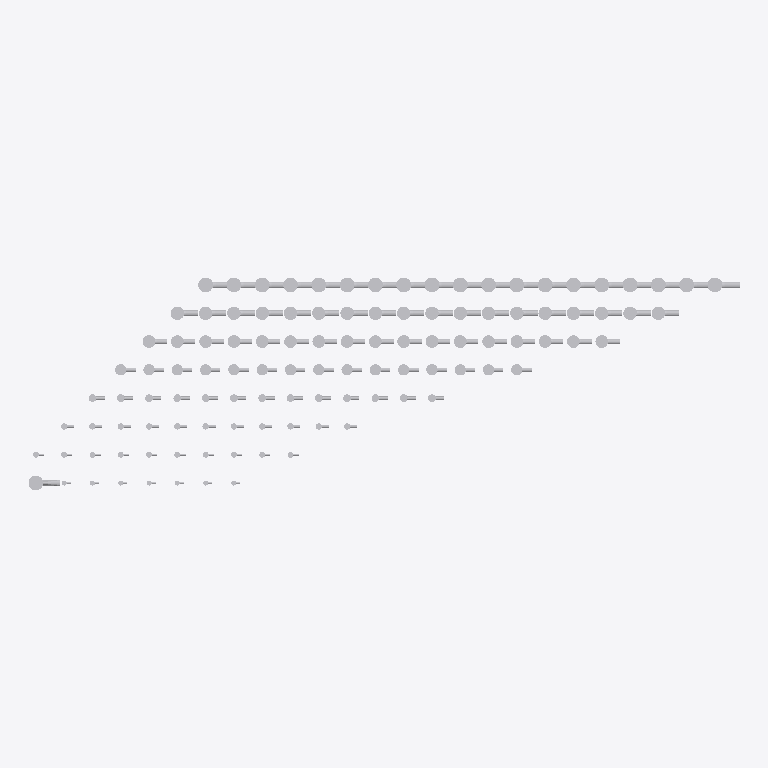
Plan cut of the same IFC building model at storey 'My Storey' (level 0.00 m, cut at 1.40 m), seen from above with north up, elements coloured by IFC class (only those large enough to see are counted): 205 other elements (light grey). No cut surface shows.
Extent 5.0 m × 1.5 m × 2.8 m (x, y, z). Storeys (1): My Storey at 0.00 m. Elements (888): 888 IfcMechanicalFastener.

HEADER;
FILE_DESCRIPTION(('ViewDefinition[DesignTransferView]'),'2;1');
FILE_NAME('TEMPLATE.ifc','2023-10-17T19:59:07+05:00',(),(),'IfcOpenShell v0.7.0-9cc1f5f0e','BlenderBIM 0.0.230902-46cfe70','Nobody');
FILE_SCHEMA(('IFC4'));
ENDSEC;
DATA;
#1=IFCPROJECT('3w$2WhM5L9kB2LXTBMFKNd',#91,'Template Project',$,$,$,$,(#14,#26),#9);
#30=IFCSITE('31M$FQZyj0QB5cpJdtrlUQ',$,'My Site',$,$,#53,$,$,$,$,$,$,$,$);
#36=IFCBUILDING('2s_PKKrUX3Lweg$r3ZxUDT',$,'My Building',$,$,#59,$,$,$,$,$,$);
#42=IFCBUILDINGSTOREY('1J6PLAe01EOOfXBMMTaecv',$,'My Storey',$,$,#65,$,$,$,$);
#22255=IFCMECHANICALFASTENER('1WPgR8B8bF98UxIjqmDmPn',#22254,'Шпилька 1.М48×2800 ГОСТ 24379.1-2012',$,'STUD',#22275,#22263,$,48.0,2800.0,.USERDEFINED.);
#20890=IFCMECHANICALFASTENER('35gHIwthT88w8xARstauhy',#20889,'Шпилька 1.М48×1250 ГОСТ 24379.1-2012',$,'STUD',#20910,#20898,$,48.0,1250.0,.USERDEFINED.);
#21800=IFCMECHANICALFASTENER('1gHPOCdVH6VhN_g6xg4_9Y',#21799,'Шпилька 1.М48×2240 ГОСТ 24379.1-2012',$,'STUD',#21820,#21808,$,48.0,2240.0,.USERDEFINED.);
#20617=IFCMECHANICALFASTENER('1_nvIR6ZD9zOHvIWZBjtam',#20616,'Шпилька 1.М48×900 ГОСТ 24379.1-2012',$,'STUD',#20637,#20625,$,48.0,900.0,.USERDEFINED.);
#21254=IFCMECHANICALFASTENER('0oGZFHd79BKv7if8_xz7uC',#21253,'Шпилька 1.М48×1600 ГОСТ 24379.1-2012',$,'STUD',#21274,#21262,$,48.0,1600.0,.USERDEFINED.);
#21527=IFCMECHANICALFASTENER('0HZUtHrE5BTuJt3EN7iQcR',#21526,'Шпилька 1.М48×1900 ГОСТ 24379.1-2012',$,'STUD',#21547,#21535,$,48.0,1900.0,.USERDEFINED.);
#22164=IFCMECHANICALFASTENER('0U7iesSlr4k8XiMPs13oHi',#22163,'Шпилька 1.М48×2650 ГОСТ 24379.1-2012',$,'STUD',#22184,#22172,$,48.0,2650.0,.USERDEFINED.);
#20799=IFCMECHANICALFASTENER('1uFfOwf0HDPPlavdre3ICv',#20798,'Шпилька 1.М48×1120 ГОСТ 24379.1-2012',$,'STUD',#20819,#20807,$,48.0,1120.0,.USERDEFINED.);
#21891=IFCMECHANICALFASTENER('1ay4D2UqHD6xQZ0b5jXiYc',#21890,'Шпилька 1.М48×2300 ГОСТ 24379.1-2012',$,'STUD',#21911,#21899,$,48.0,2300.0,.USERDEFINED.);
#20981=IFCMECHANICALFASTENER('0xEE0j2PrDCR0r0o$2d7Ol',#20980,'Шпилька 1.М48×1320 ГОСТ 24379.1-2012',$,'STUD',#21001,#20989,$,48.0,1320.0,.USERDEFINED.);
#21163=IFCMECHANICALFASTENER('31mXCY7JfC682kabI5m8Rc',#21162,'Шпилька 1.М48×1500 ГОСТ 24379.1-2012',$,'STUD',#21183,#21171,$,48.0,1500.0,.USERDEFINED.);
#21436=IFCMECHANICALFASTENER('3xlgNI_On4OOhD0wKBqAJy',#21435,'Шпилька 1.М48×1800 ГОСТ 24379.1-2012',$,'STUD',#21456,#21444,$,48.0,1800.0,.USERDEFINED.);
#21709=IFCMECHANICALFASTENER('1gjr7UrRn8kOlxyl94K8Ku',#21708,'Шпилька 1.М48×2120 ГОСТ 24379.1-2012',$,'STUD',#21729,#21717,$,48.0,2120.0,.USERDEFINED.);
#22073=IFCMECHANICALFASTENER('1smcX6SKTAV9dEdhOl8Ozr',#22072,'Шпилька 1.М48×2500 ГОСТ 24379.1-2012',$,'STUD',#22093,#22081,$,48.0,2500.0,.USERDEFINED.);
#20071=IFCMECHANICALFASTENER('2CdjGo$m58ofFrg8cfef1F',#20070,'Шпилька 1.М42×2000 ГОСТ 24379.1-2012',$,'STUD',#20091,#20079,$,42.0,2000.0,.USERDEFINED.);
#20708=IFCMECHANICALFASTENER('3_YUi_7g52h8yHOUQXnfHz',#20707,'Шпилька 1.М48×1000 ГОСТ 24379.1-2012',$,'STUD',#20728,#20716,$,48.0,1000.0,.USERDEFINED.);
#21072=IFCMECHANICALFASTENER('1mhX6p_aDEK8xRsd0vm$qC',#21071,'Шпилька 1.М48×1400 ГОСТ 24379.1-2012',$,'STUD',#21092,#21080,$,48.0,1400.0,.USERDEFINED.);
#21345=IFCMECHANICALFASTENER('0xfkYX9qXFbhw1xFSYS7kM',#21344,'Шпилька 1.М48×1700 ГОСТ 24379.1-2012',$,'STUD',#21365,#21353,$,48.0,1700.0,.USERDEFINED.);
#21618=IFCMECHANICALFASTENER('3T_L1uyD5EJOj64PvArRbS',#21617,'Шпилька 1.М48×2000 ГОСТ 24379.1-2012',$,'STUD',#21638,#21626,$,48.0,2000.0,.USERDEFINED.);
#21982=IFCMECHANICALFASTENER('2tHZq5TxTBMvI3$_3Rz4_k',#21981,'Шпилька 1.М48×2360 ГОСТ 24379.1-2012',$,'STUD',#22002,#21990,$,48.0,2360.0,.USERDEFINED.);
#19161=IFCMECHANICALFASTENER('0WHdJcsO949eIEhVoKZ0Ku',#19160,'Шпилька 1.М42×1000 ГОСТ 24379.1-2012',$,'STUD',#19181,#19169,$,42.0,1000.0,.USERDEFINED.);
#19798=IFCMECHANICALFASTENER('2b55NELvnDcgPeqaHRgXww',#19797,'Шпилька 1.М42×1700 ГОСТ 24379.1-2012',$,'STUD',#19818,#19806,$,42.0,1700.0,.USERDEFINED.);
#20162=IFCMECHANICALFASTENER('3MNVTRw713$vVEdaLr_jD8',#20161,'Шпилька 1.М42×2120 ГОСТ 24379.1-2012',$,'STUD',#20182,#20170,$,42.0,2120.0,.USERDEFINED.);
#19525=IFCMECHANICALFASTENER('1IWmuH7$H4aeYKyMMhtJoW',#19524,'Шпилька 1.М42×1400 ГОСТ 24379.1-2012',$,'STUD',#19545,#19533,$,42.0,1400.0,.USERDEFINED.);
#20435=IFCMECHANICALFASTENER('3FkarNW1n8CxwqvnOzPYF1',#20434,'Шпилька 1.М42×2360 ГОСТ 24379.1-2012',$,'STUD',#20455,#20443,$,42.0,2360.0,.USERDEFINED.);
#18979=IFCMECHANICALFASTENER('3RYz7hbr1CQuaWYWMpJQJM',#18978,'Шпилька 1.М42×800 ГОСТ 24379.1-2012',$,'STUD',#18999,#18987,$,42.0,800.0,.USERDEFINED.);
#19252=IFCMECHANICALFASTENER('24c$F07t93dP7c6GtFuPKA',#19251,'Шпилька 1.М42×1120 ГОСТ 24379.1-2012',$,'STUD',#19272,#19260,$,42.0,1120.0,.USERDEFINED.);
#19889=IFCMECHANICALFASTENER('1$8wsJFJ1BGRwrKQmCiYUN',#19888,'Шпилька 1.М42×1800 ГОСТ 24379.1-2012',$,'STUD',#19909,#19897,$,42.0,1800.0,.USERDEFINED.);
#20526=IFCMECHANICALFASTENER('2uiJGApJz9ARJHyB8BafSg',#20525,'Шпилька 1.М42×2500 ГОСТ 24379.1-2012',$,'STUD',#20546,#20534,$,42.0,2500.0,.USERDEFINED.);
#19070=IFCMECHANICALFASTENER('32LFcXFQfBnv0qdocURxUn',#19069,'Шпилька 1.М42×900 ГОСТ 24379.1-2012',$,'STUD',#19090,#19078,$,42.0,900.0,.USERDEFINED.);
#19434=IFCMECHANICALFASTENER('04HHFotTXCDg83b3QceNYs',#19433,'Шпилька 1.М42×1320 ГОСТ 24379.1-2012',$,'STUD',#19454,#19442,$,42.0,1320.0,.USERDEFINED.);
#19616=IFCMECHANICALFASTENER('1r6UWVeRr4M9lw1lER3rMU',#19615,'Шпилька 1.М42×1500 ГОСТ 24379.1-2012',$,'STUD',#19636,#19624,$,42.0,1500.0,.USERDEFINED.);
#19707=IFCMECHANICALFASTENER('3XD_CqiqD37RJcP$NuXPXz',#19706,'Шпилька 1.М42×1600 ГОСТ 24379.1-2012',$,'STUD',#19727,#19715,$,42.0,1600.0,.USERDEFINED.);
#20344=IFCMECHANICALFASTENER('2HgdcoFmrASe3lPScax1Yk',#20343,'Шпилька 1.М42×2300 ГОСТ 24379.1-2012',$,'STUD',#20364,#20352,$,42.0,2300.0,.USERDEFINED.);
#19980=IFCMECHANICALFASTENER('3FMsQzB195MeWz7gRBEscQ',#19979,'Шпилька 1.М42×1900 ГОСТ 24379.1-2012',$,'STUD',#20000,#19988,$,42.0,1900.0,.USERDEFINED.);
#19343=IFCMECHANICALFASTENER('271A5cWnL8ifedT$aW7_Yi',#19342,'Шпилька 1.М42×1250 ГОСТ 24379.1-2012',$,'STUD',#19363,#19351,$,42.0,1250.0,.USERDEFINED.);
#20253=IFCMECHANICALFASTENER('0XUDbmXSb64wZTp22hPc8W',#20252,'Шпилька 1.М42×2240 ГОСТ 24379.1-2012',$,'STUD',#20273,#20261,$,42.0,2240.0,.USERDEFINED.);
#18160=IFCMECHANICALFASTENER('2BqFbq8m5ENBv5ABquU9_W',#18159,'Шпилька 1.М36×1500 ГОСТ 24379.1-2012',$,'STUD',#18180,#18168,$,36.0,1500.0,.USERDEFINED.);
#18797=IFCMECHANICALFASTENER('016ruDLY5EZRPuLmTOzhHh',#18796,'Шпилька 1.М36×2240 ГОСТ 24379.1-2012',$,'STUD',#18817,#18805,$,36.0,2240.0,.USERDEFINED.);
#17614=IFCMECHANICALFASTENER('3ANS32IEjBoReTIYqw4C8i',#17613,'Шпилька 1.М36×900 ГОСТ 24379.1-2012',$,'STUD',#17634,#17622,$,36.0,900.0,.USERDEFINED.);
#17887=IFCMECHANICALFASTENER('3gxwhP5fbAUQY_a2tOYtij',#17886,'Шпилька 1.М36×1250 ГОСТ 24379.1-2012',$,'STUD',#17907,#17895,$,36.0,1250.0,.USERDEFINED.);
#18251=IFCMECHANICALFASTENER('10sTRbE5DE4eG39dOWAG_M',#18250,'Шпилька 1.М36×1600 ГОСТ 24379.1-2012',$,'STUD',#18271,#18259,$,36.0,1600.0,.USERDEFINED.);
#18524=IFCMECHANICALFASTENER('15nN6vVJb2LOGX6340cG0Y',#18523,'Шпилька 1.М36×1900 ГОСТ 24379.1-2012',$,'STUD',#18544,#18532,$,36.0,1900.0,.USERDEFINED.);
#18888=IFCMECHANICALFASTENER('3zbj26i7z9jgZNtc6RjYI3',#18887,'Шпилька 1.М36×2300 ГОСТ 24379.1-2012',$,'STUD',#18908,#18896,$,36.0,2300.0,.USERDEFINED.);
#17432=IFCMECHANICALFASTENER('1maBLn$i51$OTx8lE2cot8',#17431,'Шпилька 1.М36×710 ГОСТ 24379.1-2012',$,'STUD',#17452,#17440,$,36.0,710.0,.USERDEFINED.);
#17705=IFCMECHANICALFASTENER('0zVCKN0eD5Oh4t0YOuaBGa',#17704,'Шпилька 1.М36×1000 ГОСТ 24379.1-2012',$,'STUD',#17725,#17713,$,36.0,1000.0,.USERDEFINED.);
#17796=IFCMECHANICALFASTENER('23njEiDgD32QWm0eJjqu5z',#17795,'Шпилька 1.М36×1120 ГОСТ 24379.1-2012',$,'STUD',#17816,#17804,$,36.0,1120.0,.USERDEFINED.);
#17978=IFCMECHANICALFASTENER('1YKtC0f4v0_uZajnEOVPrL',#17977,'Шпилька 1.М36×1320 ГОСТ 24379.1-2012',$,'STUD',#17998,#17986,$,36.0,1320.0,.USERDEFINED.);
#18069=IFCMECHANICALFASTENER('0B$GlqQ$jE7v6QP1J7BUKB',#18068,'Шпилька 1.М36×1400 ГОСТ 24379.1-2012',$,'STUD',#18089,#18077,$,36.0,1400.0,.USERDEFINED.);
#18342=IFCMECHANICALFASTENER('1vrhJo0Bn5IAKkHCOZdOkC',#18341,'Шпилька 1.М36×1700 ГОСТ 24379.1-2012',$,'STUD',#18362,#18350,$,36.0,1700.0,.USERDEFINED.);
#17909=IFCMECHANICALFASTENER('2_fBnEDMb88OUUvatUiLl6',#17908,'Шайба М36 ГОСТ 24379.1-2012',$,'WASHER',#17925,#17920,$,36.0,$,.USERDEFINED.);
#18182=IFCMECHANICALFASTENER('0q308xH2r7TxBKLL3PWjms',#18181,'Шайба М36 ГОСТ 24379.1-2012',$,'WASHER',#18198,#18193,$,36.0,$,.USERDEFINED.);
#18546=IFCMECHANICALFASTENER('16e6qCr3H6ZuwNbgOCNtnu',#18545,'Шайба М36 ГОСТ 24379.1-2012',$,'WASHER',#18562,#18557,$,36.0,$,.USERDEFINED.);
#18615=IFCMECHANICALFASTENER('2dj6qzNur2Ve6rcjQ4WVPD',#18614,'Шпилька 1.М36×2000 ГОСТ 24379.1-2012',$,'STUD',#18635,#18623,$,36.0,2000.0,.USERDEFINED.);
#18706=IFCMECHANICALFASTENER('0$mriRlcDECwFLvYeSeUDP',#18705,'Шпилька 1.М36×2120 ГОСТ 24379.1-2012',$,'STUD',#18726,#18714,$,36.0,2120.0,.USERDEFINED.);
#17523=IFCMECHANICALFASTENER('3WHPyFBS54xBG8ujCdMMcJ',#17522,'Шпилька 1.М36×800 ГОСТ 24379.1-2012',$,'STUD',#17543,#17531,$,36.0,800.0,.USERDEFINED.);
#18433=IFCMECHANICALFASTENER('3P4P9HmYvDu8PHrGoXYNUj',#18432,'Шпилька 1.М36×1800 ГОСТ 24379.1-2012',$,'STUD',#18453,#18441,$,36.0,1800.0,.USERDEFINED.);
#18819=IFCMECHANICALFASTENER('1WQs3z1qn5RfctkIvft4Hj',#18818,'Шайба М36 ГОСТ 24379.1-2012',$,'WASHER',#18835,#18830,$,36.0,$,.USERDEFINED.);
#18273=IFCMECHANICALFASTENER('0is9tSRa52ZOtBhufJDZAS',#18272,'Шайба М36 ГОСТ 24379.1-2012',$,'WASHER',#18289,#18284,$,36.0,$,.USERDEFINED.);
#18455=IFCMECHANICALFASTENER('1ihbgzQ1L3evbLKjIhWso7',#18454,'Шайба М36 ГОСТ 24379.1-2012',$,'WASHER',#18471,#18466,$,36.0,$,.USERDEFINED.);
#21003=IFCMECHANICALFASTENER('37zriPHgX3gRBUh42c$APm',#21002,'Шайба М48 ГОСТ 24379.1-2012',$,'WASHER',#21019,#21014,$,48.0,$,.USERDEFINED.);
#21731=IFCMECHANICALFASTENER('01PqTekTX6FOIeH3G0qcGb',#21730,'Шайба М48 ГОСТ 24379.1-2012',$,'WASHER',#21747,#21742,$,48.0,$,.USERDEFINED.);
#17545=IFCMECHANICALFASTENER('3IKI6zYiv6ERawrolqouEZ',#17544,'Шайба М36 ГОСТ 24379.1-2012',$,'WASHER',#17561,#17556,$,36.0,$,.USERDEFINED.);
#17636=IFCMECHANICALFASTENER('3P3VZ_AyLCP87oHEV4Irhy',#17635,'Шайба М36 ГОСТ 24379.1-2012',$,'WASHER',#17652,#17647,$,36.0,$,.USERDEFINED.);
#21367=IFCMECHANICALFASTENER('0HhoFtqTX99hN1_BM1laeW',#21366,'Шайба М48 ГОСТ 24379.1-2012',$,'WASHER',#21383,#21378,$,48.0,$,.USERDEFINED.);
#17818=IFCMECHANICALFASTENER('0TfdHJJ1bC99pzyFav47sE',#17817,'Шайба М36 ГОСТ 24379.1-2012',$,'WASHER',#17834,#17829,$,36.0,$,.USERDEFINED.);
#18364=IFCMECHANICALFASTENER('1aJzQ1$UD63gFqgUmMRYHt',#18363,'Шайба М36 ГОСТ 24379.1-2012',$,'WASHER',#18380,#18375,$,36.0,$,.USERDEFINED.);
#18910=IFCMECHANICALFASTENER('0g_v5G_JL3ifrGUNb9W$aJ',#18909,'Шайба М36 ГОСТ 24379.1-2012',$,'WASHER',#18926,#18921,$,36.0,$,.USERDEFINED.);
#21094=IFCMECHANICALFASTENER('0rALgSNS9D$9v4Z5WMKwLK',#21093,'Шайба М48 ГОСТ 24379.1-2012',$,'WASHER',#21110,#21105,$,48.0,$,.USERDEFINED.);
#21640=IFCMECHANICALFASTENER('0eSrynEzDB8ul6k3CrjIja',#21639,'Шайба М48 ГОСТ 24379.1-2012',$,'WASHER',#21656,#21651,$,48.0,$,.USERDEFINED.);
#17454=IFCMECHANICALFASTENER('13pOEp$PrEewQaJi8W7PFD',#17453,'Шайба М36 ГОСТ 24379.1-2012',$,'WASHER',#17470,#17465,$,36.0,$,.USERDEFINED.);
#17727=IFCMECHANICALFASTENER('2TrzyuFm13fh_oAiqmRJ5S',#17726,'Шайба М36 ГОСТ 24379.1-2012',$,'WASHER',#17743,#17738,$,36.0,$,.USERDEFINED.);
#21276=IFCMECHANICALFASTENER('2TF9TS6FD4GwysNU__8Ivx',#21275,'Шайба М48 ГОСТ 24379.1-2012',$,'WASHER',#21292,#21287,$,48.0,$,.USERDEFINED.);
#21458=IFCMECHANICALFASTENER('0MX3tp$DTCNQWAqRe6F5t9',#21457,'Шайба М48 ГОСТ 24379.1-2012',$,'WASHER',#21474,#21469,$,48.0,$,.USERDEFINED.);
#22004=IFCMECHANICALFASTENER('19_jqDoyz418ayk6SEVHZW',#22003,'Шайба М48 ГОСТ 24379.1-2012',$,'WASHER',#22020,#22015,$,48.0,$,.USERDEFINED.);
#22277=IFCMECHANICALFASTENER('2fUp2eQC57ZQNHWhZHjEN5',#22276,'Шайба М48 ГОСТ 24379.1-2012',$,'WASHER',#22293,#22288,$,48.0,$,.USERDEFINED.);
#18000=IFCMECHANICALFASTENER('1weMJLk4rDMAir4s3oU_Jb',#17999,'Шайба М36 ГОСТ 24379.1-2012',$,'WASHER',#18016,#18011,$,36.0,$,.USERDEFINED.);
#18091=IFCMECHANICALFASTENER('2aYZoVEMHCu8WqOo_wx4n8',#18090,'Шайба М36 ГОСТ 24379.1-2012',$,'WASHER',#18107,#18102,$,36.0,$,.USERDEFINED.);
#18637=IFCMECHANICALFASTENER('2O4hyE4UbEPPM5zGCnbGaO',#18636,'Шайба М36 ГОСТ 24379.1-2012',$,'WASHER',#18653,#18648,$,36.0,$,.USERDEFINED.);
#18728=IFCMECHANICALFASTENER('3EubeNqET3k9flxsPd9Pij',#18727,'Шайба М36 ГОСТ 24379.1-2012',$,'WASHER',#18744,#18739,$,36.0,$,.USERDEFINED.);
#20639=IFCMECHANICALFASTENER('2VCgAwLxf509Ctrpd8mc19',#20638,'Шайба М48 ГОСТ 24379.1-2012',$,'WASHER',#20655,#20650,$,48.0,$,.USERDEFINED.);
#20730=IFCMECHANICALFASTENER('3xrb_4NAr7RvLUVI6xepro',#20729,'Шайба М48 ГОСТ 24379.1-2012',$,'WASHER',#20746,#20741,$,48.0,$,.USERDEFINED.);
#22095=IFCMECHANICALFASTENER('0bioVG8RXFQecfUby599jm',#22094,'Шайба М48 ГОСТ 24379.1-2012',$,'WASHER',#22111,#22106,$,48.0,$,.USERDEFINED.);
#22186=IFCMECHANICALFASTENER('2aWaAFMuH5e9MhY3ce7Gbv',#22185,'Шайба М48 ГОСТ 24379.1-2012',$,'WASHER',#22202,#22197,$,48.0,$,.USERDEFINED.);
#19092=IFCMECHANICALFASTENER('1EF653xrH95B2KoaAs0$mH',#19091,'Шайба М42 ГОСТ 24379.1-2012',$,'WASHER',#19108,#19103,$,42.0,$,.USERDEFINED.);
#19365=IFCMECHANICALFASTENER('16rVG81OrFcBbZVjUKkzMD',#19364,'Шайба М42 ГОСТ 24379.1-2012',$,'WASHER',#19381,#19376,$,42.0,$,.USERDEFINED.);
#20275=IFCMECHANICALFASTENER('2PuQcQ5kXDaezBoeZY4jOC',#20274,'Шайба М42 ГОСТ 24379.1-2012',$,'WASHER',#20291,#20286,$,42.0,$,.USERDEFINED.);
#20821=IFCMECHANICALFASTENER('09ih9N_eX1g80$mPiusRIH',#20820,'Шайба М48 ГОСТ 24379.1-2012',$,'WASHER',#20837,#20832,$,48.0,$,.USERDEFINED.);
#21185=IFCMECHANICALFASTENER('25GvmdzvzD4ARzUxf1UnTU',#21184,'Шайба М48 ГОСТ 24379.1-2012',$,'WASHER',#21201,#21196,$,48.0,$,.USERDEFINED.);
#21549=IFCMECHANICALFASTENER('0bvQN$u1TDmQNDma2YKB$L',#21548,'Шайба М48 ГОСТ 24379.1-2012',$,'WASHER',#21565,#21560,$,48.0,$,.USERDEFINED.);
#21913=IFCMECHANICALFASTENER('2bR9VlUcL4fPt9DRmJj97I',#21912,'Шайба М48 ГОСТ 24379.1-2012',$,'WASHER',#21929,#21924,$,48.0,$,.USERDEFINED.);
#20002=IFCMECHANICALFASTENER('3wmmC$$CTEb8EbxxkCNNjY',#20001,'Шайба М42 ГОСТ 24379.1-2012',$,'WASHER',#20018,#20013,$,42.0,$,.USERDEFINED.);
#19001=IFCMECHANICALFASTENER('24_w$gdcT6lASIjyPhs0Vt',#19000,'Шайба М42 ГОСТ 24379.1-2012',$,'WASHER',#19017,#19012,$,42.0,$,.USERDEFINED.);
#19638=IFCMECHANICALFASTENER('3Q6eXeRqnC_gLEZmPKkNz8',#19637,'Шайба М42 ГОСТ 24379.1-2012',$,'WASHER',#19654,#19649,$,42.0,$,.USERDEFINED.);
#20548=IFCMECHANICALFASTENER('0AfjA9awHFSg9eDkYSxO96',#20547,'Шайба М42 ГОСТ 24379.1-2012',$,'WASHER',#20564,#20559,$,42.0,$,.USERDEFINED.);
#17090=IFCMECHANICALFASTENER('1X0j1wcTj2AB7IqwynV7lH',#17089,'Шайба М30 ГОСТ 24379.1-2012',$,'WASHER',#17106,#17101,$,30.0,$,.USERDEFINED.);
#19274=IFCMECHANICALFASTENER('1jqdkkipf04QxCqwYPgyRz',#19273,'Шайба М42 ГОСТ 24379.1-2012',$,'WASHER',#19290,#19285,$,42.0,$,.USERDEFINED.);
#19456=IFCMECHANICALFASTENER('1ZTlyLKRzCYxT$GtR94x7m',#19455,'Шайба М42 ГОСТ 24379.1-2012',$,'WASHER',#19472,#19467,$,42.0,$,.USERDEFINED.);
#19547=IFCMECHANICALFASTENER('3L_GZlC456MuCV3Nwalygi',#19546,'Шайба М42 ГОСТ 24379.1-2012',$,'WASHER',#19563,#19558,$,42.0,$,.USERDEFINED.);
#19729=IFCMECHANICALFASTENER('3Ovl47Smv5zAUVd_TvshK$',#19728,'Шайба М42 ГОСТ 24379.1-2012',$,'WASHER',#19745,#19740,$,42.0,$,.USERDEFINED.);
#19911=IFCMECHANICALFASTENER('2FLtAKSrb1FvuO9GDDU2tJ',#19910,'Шайба М42 ГОСТ 24379.1-2012',$,'WASHER',#19927,#19922,$,42.0,$,.USERDEFINED.);
#20093=IFCMECHANICALFASTENER('0B9qnrhLL2_9jzuuy8K$iA',#20092,'Шайба М42 ГОСТ 24379.1-2012',$,'WASHER',#20109,#20104,$,42.0,$,.USERDEFINED.);
#20184=IFCMECHANICALFASTENER('1nnMlDANLBbe3iAObuJm7c',#20183,'Шайба М42 ГОСТ 24379.1-2012',$,'WASHER',#20200,#20195,$,42.0,$,.USERDEFINED.);
#20366=IFCMECHANICALFASTENER('2bYPSO6xr9xuVW7csWQEom',#20365,'Шайба М42 ГОСТ 24379.1-2012',$,'WASHER',#20382,#20377,$,42.0,$,.USERDEFINED.);
#21822=IFCMECHANICALFASTENER('1nJQIl2193Zg4lVWeqqRc8',#21821,'Шайба М48 ГОСТ 24379.1-2012',$,'WASHER',#21838,#21833,$,48.0,$,.USERDEFINED.);
#16180=IFCMECHANICALFASTENER('0VwJNUGgv0NwsNeIevFaU0',#16179,'Шайба М30 ГОСТ 24379.1-2012',$,'WASHER',#16196,#16191,$,30.0,$,.USERDEFINED.);
#20912=IFCMECHANICALFASTENER('1hagoKX0D9KweL2hCNCPKy',#20911,'Шайба М48 ГОСТ 24379.1-2012',$,'WASHER',#20928,#20923,$,48.0,$,.USERDEFINED.);
#16089=IFCMECHANICALFASTENER('1gRFnWd7D5R9aIqaEnqV1h',#16088,'Шайба М30 ГОСТ 24379.1-2012',$,'WASHER',#16105,#16100,$,30.0,$,.USERDEFINED.);
#16453=IFCMECHANICALFASTENER('0ylQMIiYP1AflEy4kHwg1$',#16452,'Шайба М30 ГОСТ 24379.1-2012',$,'WASHER',#16469,#16464,$,30.0,$,.USERDEFINED.);
#16544=IFCMECHANICALFASTENER('1INNpDOl9BvR6wYLjsmnsi',#16543,'Шайба М30 ГОСТ 24379.1-2012',$,'WASHER',#16560,#16555,$,30.0,$,.USERDEFINED.);
#20857=IFCMECHANICALFASTENER('37Zs_Dl3DAhu8afl$9OX9x',#20856,'Гайка М48 ГОСТ 5915-70',$,'NUT',#20873,#20868,$,48.0,$,.USERDEFINED.);
#21949=IFCMECHANICALFASTENER('3P3ia2KKL9SxHDD6eqJtgJ',#21948,'Гайка М48 ГОСТ 5915-70',$,'NUT',#21965,#21960,$,48.0,$,.USERDEFINED.);
#16726=IFCMECHANICALFASTENER('07rycLRW91FQTYEYVzooFP',#16725,'Шайба М30 ГОСТ 24379.1-2012',$,'WASHER',#16742,#16737,$,30.0,$,.USERDEFINED.);
#16817=IFCMECHANICALFASTENER('2rxNTDxW9DXgX1G_sUX9Nb',#16816,'Шайба М30 ГОСТ 24379.1-2012',$,'WASHER',#16833,#16828,$,30.0,$,.USERDEFINED.);
#17363=IFCMECHANICALFASTENER('2Z$nfk55rCafISudb39DrB',#17362,'Шайба М30 ГОСТ 24379.1-2012',$,'WASHER',#17379,#17374,$,30.0,$,.USERDEFINED.);
#19183=IFCMECHANICALFASTENER('3CnvRc$6HE9fzZkJDLTRW4',#19182,'Шайба М42 ГОСТ 24379.1-2012',$,'WASHER',#19199,#19194,$,42.0,$,.USERDEFINED.);
#20457=IFCMECHANICALFASTENER('0n44ha19b5AgrZPVwKCBUb',#20456,'Шайба М42 ГОСТ 24379.1-2012',$,'WASHER',#20473,#20468,$,42.0,$,.USERDEFINED.);
#20675=IFCMECHANICALFASTENER('2NoDURtEXAhgEEJxhkNogm',#20674,'Гайка М48 ГОСТ 5915-70',$,'NUT',#20691,#20686,$,48.0,$,.USERDEFINED.);
#20766=IFCMECHANICALFASTENER('3EO8BCdiX0vALf06bqDKj3',#20765,'Гайка М48 ГОСТ 5915-70',$,'NUT',#20782,#20777,$,48.0,$,.USERDEFINED.);
#21221=IFCMECHANICALFASTENER('0ZQRxEaW56WPbODAqh516$',#21220,'Гайка М48 ГОСТ 5915-70',$,'NUT',#21237,#21232,$,48.0,$,.USERDEFINED.);
#21312=IFCMECHANICALFASTENER('3OTZYy7jTBNxNRX_XNiT7q',#21311,'Гайка М48 ГОСТ 5915-70',$,'NUT',#21328,#21323,$,48.0,$,.USERDEFINED.);
#21403=IFCMECHANICALFASTENER('1H$2yAOQv9DfsGXq4y$HXf',#21402,'Гайка М48 ГОСТ 5915-70',$,'NUT',#21419,#21414,$,48.0,$,.USERDEFINED.);
#21494=IFCMECHANICALFASTENER('3jtyFmDnz5$PAovrNIMnNi',#21493,'Гайка М48 ГОСТ 5915-70',$,'NUT',#21510,#21505,$,48.0,$,.USERDEFINED.);
#21585=IFCMECHANICALFASTENER('2Jj__1XWfD0vbN$$hfw4tY',#21584,'Гайка М48 ГОСТ 5915-70',$,'NUT',#21601,#21596,$,48.0,$,.USERDEFINED.);
ENDSEC;
